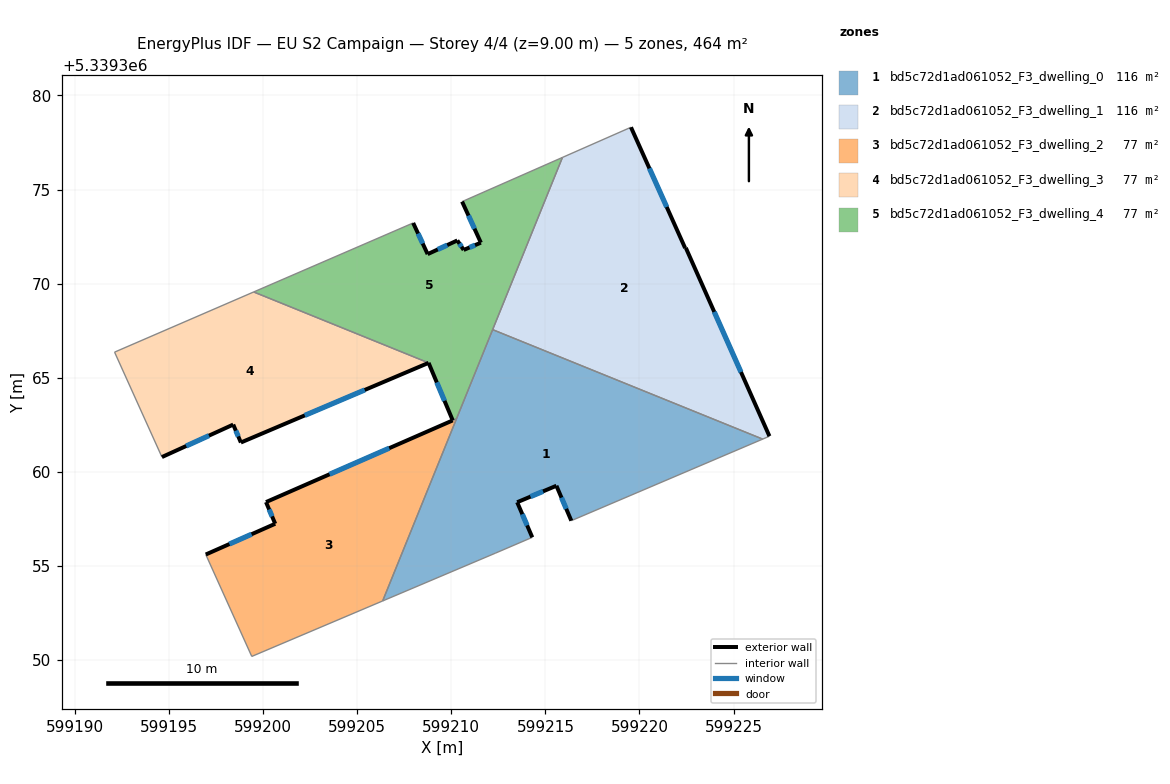
=== STOREY PLAN SPEC (per zone: floor XY polygon, exterior-wall plan segments, windows/doors) ===
zone 1: bd5c72d1ad061052_F3_dwelling_0  (116.0 m²)
  floor: (599226.55, 5339361.74) (599216.38, 5339357.40) (599215.58, 5339359.26) (599213.50, 5339358.38) (599214.30, 5339356.51) (599212.36, 5339355.68) (599206.35, 5339353.13) (599212.20, 5339367.55)
  exterior wall: (599215.58, 5339359.26) – (599216.38, 5339357.40)  [2.0 m]
    window: (599215.85, 5339358.62) – (599216.11, 5339358.03)  [0.6 m²]
  exterior wall: (599213.50, 5339358.38) – (599215.58, 5339359.26)  [2.3 m]
    window: (599214.21, 5339358.68) – (599214.87, 5339358.96)  [0.7 m²]
  exterior wall: (599214.30, 5339356.51) – (599213.50, 5339358.38)  [2.0 m]
    window: (599214.03, 5339357.15) – (599213.77, 5339357.75)  [0.6 m²]
  interior walls: 6
zone 2: bd5c72d1ad061052_F3_dwelling_1  (116.0 m²)
  floor: (599219.55, 5339378.31) (599222.43, 5339371.89) (599222.46, 5339371.90) (599226.91, 5339361.89) (599226.55, 5339361.74) (599212.20, 5339367.55) (599215.91, 5339376.71)
  exterior wall: (599222.46, 5339371.90) – (599222.43, 5339371.89)  [0.0 m]
  exterior wall: (599226.91, 5339361.89) – (599222.46, 5339371.90)  [11.0 m]
    window: (599225.39, 5339365.30) – (599223.97, 5339368.50)  [3.4 m²]
  exterior wall: (599222.43, 5339371.89) – (599219.55, 5339378.31)  [7.0 m]
    window: (599221.45, 5339374.07) – (599220.53, 5339376.12)  [2.2 m²]
  interior walls: 4
zone 3: bd5c72d1ad061052_F3_dwelling_2  (77.3 m²)
  floor: (599210.27, 5339362.81) (599206.35, 5339353.13) (599199.39, 5339350.18) (599196.95, 5339355.60) (599200.64, 5339357.24) (599200.15, 5339358.39)
  exterior wall: (599200.64, 5339357.24) – (599196.95, 5339355.60)  [4.0 m]
    window: (599199.39, 5339356.68) – (599198.21, 5339356.16)  [1.2 m²]
  exterior wall: (599200.15, 5339358.39) – (599200.64, 5339357.24)  [1.3 m]
    window: (599200.32, 5339358.00) – (599200.47, 5339357.63)  [0.4 m²]
  exterior wall: (599210.07, 5339362.73) – (599200.15, 5339358.39)  [10.8 m]
    window: (599206.70, 5339361.25) – (599203.53, 5339359.87)  [3.3 m²]
  interior walls: 4
zone 4: bd5c72d1ad061052_F3_dwelling_3  (77.5 m²)
  floor: (599208.79, 5339365.79) (599198.82, 5339361.55) (599198.41, 5339362.51) (599194.62, 5339360.78) (599192.10, 5339366.36) (599199.50, 5339369.55)
  exterior wall: (599198.82, 5339361.55) – (599208.79, 5339365.79)  [10.8 m]
    window: (599202.21, 5339362.99) – (599205.40, 5339364.35)  [3.3 m²]
  exterior wall: (599198.41, 5339362.51) – (599198.82, 5339361.55)  [1.0 m]
    window: (599198.55, 5339362.18) – (599198.68, 5339361.88)  [0.3 m²]
  exterior wall: (599194.62, 5339360.78) – (599198.41, 5339362.51)  [4.2 m]
    window: (599195.91, 5339361.37) – (599197.12, 5339361.92)  [1.3 m²]
  interior walls: 3
zone 5: bd5c72d1ad061052_F3_dwelling_4  (77.2 m²)
  floor: (599215.91, 5339376.71) (599210.28, 5339362.82) (599210.07, 5339362.73) (599208.79, 5339365.79) (599199.50, 5339369.55) (599207.97, 5339373.22) (599208.74, 5339371.57) (599210.32, 5339372.29) (599210.66, 5339371.79) (599211.57, 5339372.17) (599210.57, 5339374.36)
  exterior wall: (599208.74, 5339371.57) – (599207.97, 5339373.22)  [1.8 m]
    window: (599208.48, 5339372.13) – (599208.23, 5339372.66)  [0.6 m²]
  exterior wall: (599210.32, 5339372.29) – (599208.74, 5339371.57)  [1.7 m]
    window: (599209.78, 5339372.05) – (599209.28, 5339371.81)  [0.5 m²]
  exterior wall: (599210.66, 5339371.79) – (599210.32, 5339372.29)  [0.6 m]
    window: (599210.54, 5339371.96) – (599210.43, 5339372.12)  [0.2 m²]
  exterior wall: (599211.57, 5339372.17) – (599210.66, 5339371.79)  [1.0 m]
    window: (599211.26, 5339372.04) – (599210.97, 5339371.92)  [0.3 m²]
  exterior wall: (599210.57, 5339374.36) – (599211.57, 5339372.17)  [2.4 m]
    window: (599210.91, 5339373.61) – (599211.23, 5339372.92)  [0.7 m²]
  exterior wall: (599208.79, 5339365.79) – (599210.07, 5339362.73)  [3.3 m]
    window: (599209.23, 5339364.75) – (599209.64, 5339363.77)  [1.0 m²]
  interior walls: 6

=== DERIVED (storey summary) ===
Building: EU S2 Campaign
Storey: 4 of 4  (floor level z = 9.00 m)
Storey gross floor area: 463.9 m²
Zones on this storey: 5
  - bd5c72d1ad061052_F3_dwelling_0: floor 116.0 m²; exterior wall 6.3 m (18.9 m²); 3 window(s) 1.9 m²; WWR 10.2%
  - bd5c72d1ad061052_F3_dwelling_1: floor 116.0 m²; exterior wall 18.0 m (54.1 m²); 2 window(s) 5.5 m²; WWR 10.2%
  - bd5c72d1ad061052_F3_dwelling_2: floor 77.3 m²; exterior wall 16.1 m (48.4 m²); 3 window(s) 4.9 m²; WWR 10.2%
  - bd5c72d1ad061052_F3_dwelling_3: floor 77.5 m²; exterior wall 16.0 m (48.1 m²); 3 window(s) 4.9 m²; WWR 10.2%
  - bd5c72d1ad061052_F3_dwelling_4: floor 77.2 m²; exterior wall 10.9 m (32.6 m²); 6 window(s) 3.3 m²; WWR 10.2%
Zone adjacency (shared interzone walls):
  - bd5c72d1ad061052_F3_dwelling_0 ↔ bd5c72d1ad061052_F3_dwelling_1
  - bd5c72d1ad061052_F3_dwelling_0 ↔ bd5c72d1ad061052_F3_dwelling_2
  - bd5c72d1ad061052_F3_dwelling_0 ↔ bd5c72d1ad061052_F3_dwelling_4
  - bd5c72d1ad061052_F3_dwelling_1 ↔ bd5c72d1ad061052_F3_dwelling_4
  - bd5c72d1ad061052_F3_dwelling_2 ↔ bd5c72d1ad061052_F3_dwelling_4
  - bd5c72d1ad061052_F3_dwelling_3 ↔ bd5c72d1ad061052_F3_dwelling_4